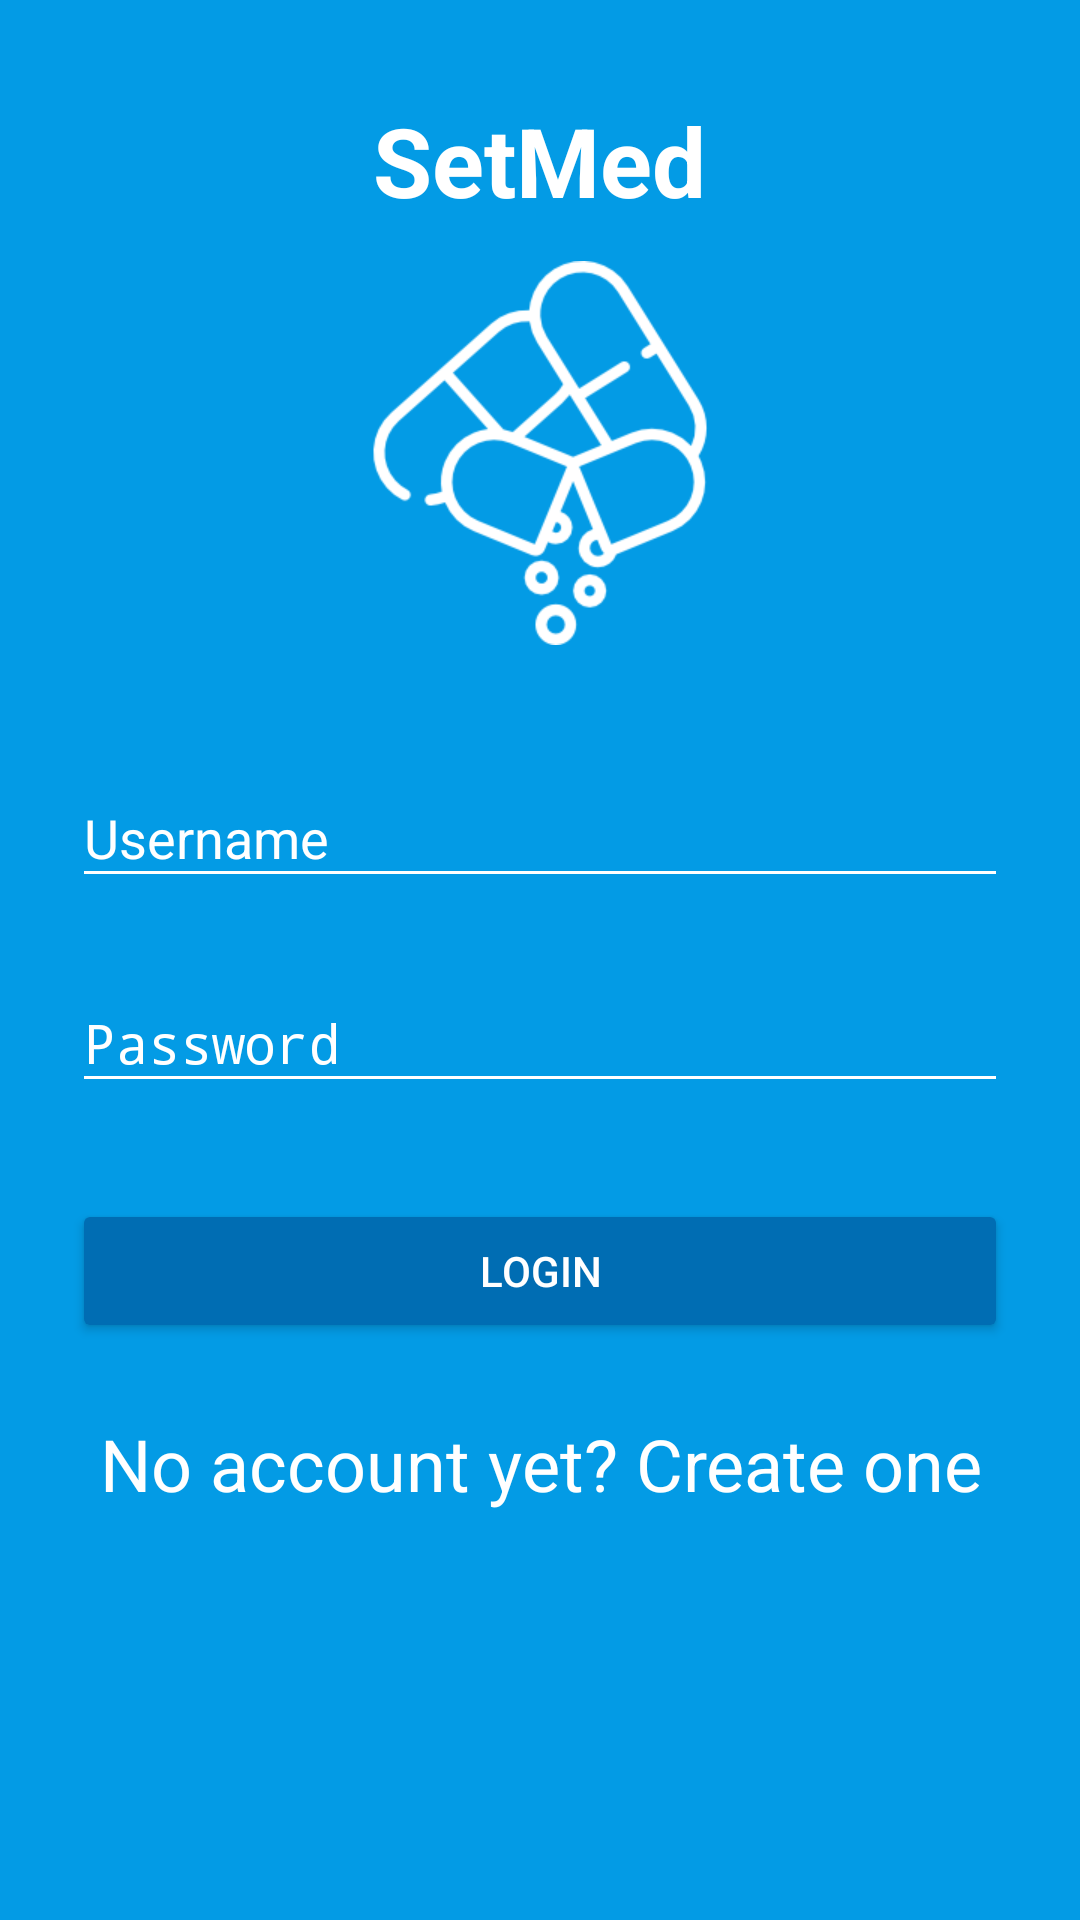

Layout XML and referenced resources for this Android screen:
<!-- AndroidManifest.xml: activity theme AppTheme.Dark -->
<!-- res/layout/activity_login.xml -->
<?xml version="1.0" encoding="utf-8"?>
<ScrollView xmlns:android="http://schemas.android.com/apk/res/android"
    xmlns:app="http://schemas.android.com/apk/res-auto"
    android:layout_width="fill_parent"
    android:layout_height="fill_parent"
    android:fitsSystemWindows="true"
    >

    <LinearLayout
        android:orientation="vertical"
        android:layout_width="match_parent"
        android:layout_height="wrap_content"
        android:paddingTop="32dp"
        android:paddingLeft="24dp"
        android:paddingRight="24dp"
        android:clickable="true"
        android:focusableInTouchMode="true"
        android:id="@+id/loginView">

        <TextView
            android:layout_width="wrap_content"
            android:layout_height="match_parent"
            android:layout_gravity="center"
            android:layout_marginBottom="12dp"
            android:text="SetMed"
            android:textColor="@color/accent"
            android:textSize="32sp"
            android:textStyle="bold"
            app:fontFamily="cursive" />

        <ImageView android:src="@drawable/logo1"
            android:layout_width="128dp"
            android:layout_height="128dp"
            android:layout_marginBottom="24dp"
            android:layout_gravity="center_horizontal"
            android:clickable="true"
            android:focusableInTouchMode="true"
            android:id="@+id/loginLogo"/>

        
        <android.support.design.widget.TextInputLayout
            android:layout_width="match_parent"
            android:layout_height="wrap_content"
            android:layout_marginTop="8dp"
            android:layout_marginBottom="8dp">

            <EditText
                android:id="@+id/inputUsername"
                android:layout_width="match_parent"
                android:layout_height="wrap_content"
                android:hint="Username"
                android:inputType="text"
                android:textColor="@color/accent"
                android:textColorHint="@color/accent" />
        </android.support.design.widget.TextInputLayout>

        
        <android.support.design.widget.TextInputLayout
            android:layout_width="match_parent"
            android:layout_height="wrap_content"
            android:layout_marginTop="8dp"
            android:layout_marginBottom="8dp">

            <EditText
                android:id="@+id/inputPassword"
                android:layout_width="match_parent"
                android:layout_height="wrap_content"
                android:hint="Password"
                android:inputType="textPassword"
                android:textColor="@color/accent"
                android:textColorHint="@color/accent" />
        </android.support.design.widget.TextInputLayout>

        <android.support.v7.widget.AppCompatButton
            android:id="@+id/btnLogin"
            android:layout_width="fill_parent"
            android:layout_height="wrap_content"
            android:layout_marginTop="24dp"
            android:layout_marginBottom="24dp"
            android:padding="12dp"
            android:text="Login" />

        <TextView
            android:id="@+id/linkSignup"
            android:layout_width="fill_parent"
            android:layout_height="wrap_content"
            android:layout_marginBottom="24dp"
            android:gravity="center"
            android:text="No account yet? Create one"
            android:textColor="@color/accent"
            android:textColorHint="@color/accent"
            android:textSize="24sp"
            app:fontFamily="@font/handlee" />

    </LinearLayout>
</ScrollView>
<!-- resources referenced by this layout -->
<resources>
  <color name="accent">#FFFFFF</color>
  <!-- drawable logo1: png bitmap (drawable, 8559 bytes) -->
  <style name="AppTheme.Dark" parent="Theme.AppCompat.NoActionBar">
          <item name="colorPrimary">@color/primary</item>
          <item name="colorPrimaryDark">@color/primary_dark</item>
          <item name="colorAccent">@color/accent</item>
  
          <item name="android:windowBackground">@color/primary</item>
  
          <item name="colorControlNormal">@color/white</item>
          <item name="colorControlActivated">@color/white</item>
          <item name="colorControlHighlight">@color/white</item>
          <item name="android:textColorHint">@color/white</item>
  
          <item name="colorButtonNormal">@color/primary_darker</item>
          <item name="android:colorButtonNormal">@color/primary_darker</item>
      </style>
  <color name="primary">#039be5</color>
  <color name="primary_dark">#63ccff</color>
  <color name="white">#FFFFFF</color>
  <color name="primary_darker">#006db3</color>
</resources>
